Dataset: Alzheimer_Binary (GitHub, bam841/Brain_demented-NonDementedIdentifier). Classes: demented, non demented.

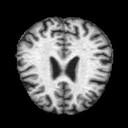
Label: non demented

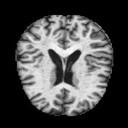
Label: non demented

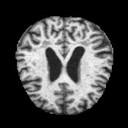
Label: demented

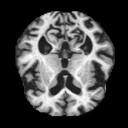
Label: non demented

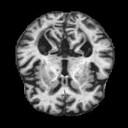
Label: demented

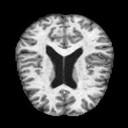
Label: demented
